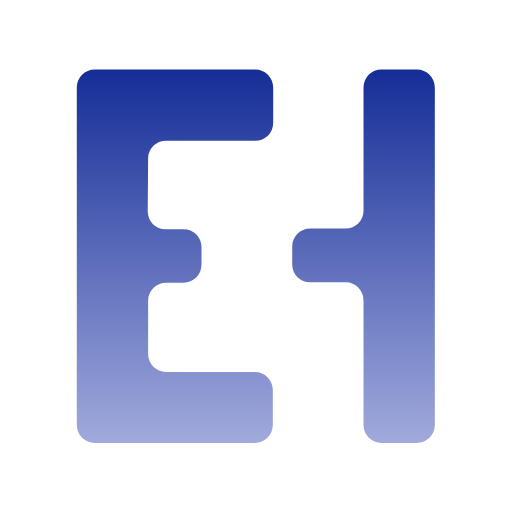
t = 0.00 s
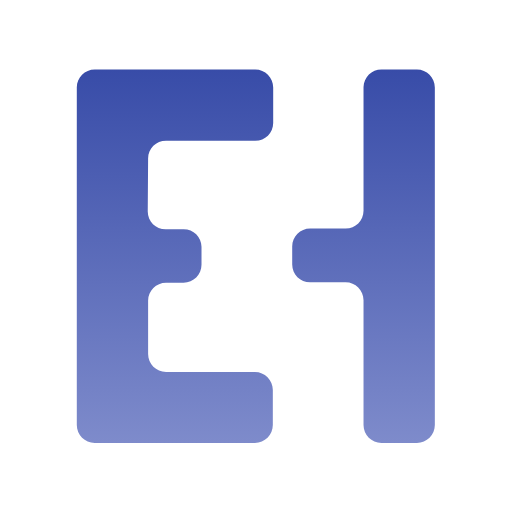
t = 1.25 s
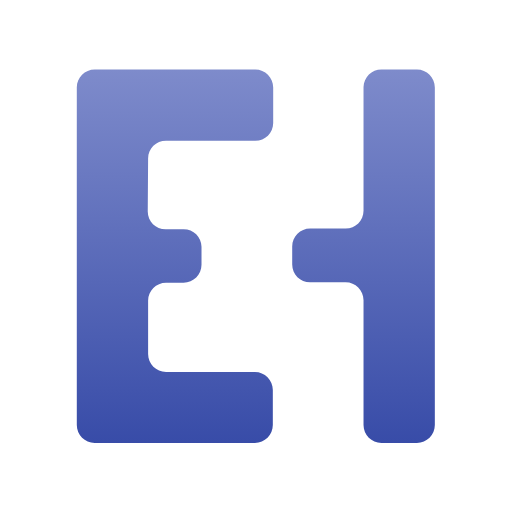
t = 3.75 s
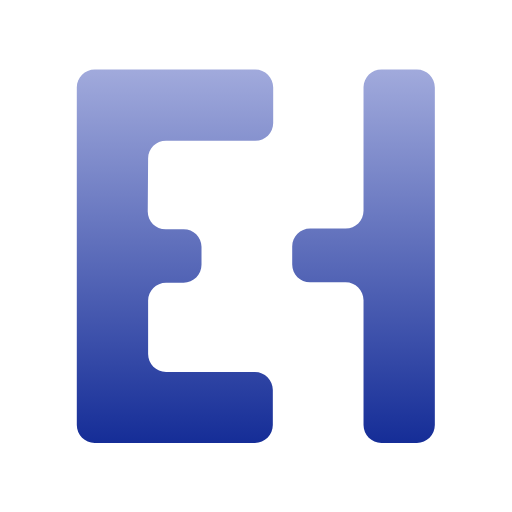
t = 5.00 s
t = 6.25 s: frame unchanged from t = 3.75 s, image omitted
t = 8.75 s: frame unchanged from t = 1.25 s, image omitted

The animated SVG that drew these frames (rendered in a browser with its animation timeline set to each time). Animation: 2 SMIL elements (animate=2); one cycle of 10.00 s, repeats indefinitely.

<?xml version="1.0" encoding="utf-8"?>
<!-- Generator: Adobe Illustrator 27.3.1, SVG Export Plug-In . SVG Version: 6.00 Build 0)  -->
<svg version="1.1" class="logo" xmlns="http://www.w3.org/2000/svg" xmlns:xlink="http://www.w3.org/1999/xlink" x="0px" y="0px" viewBox="0 0 140 140" style="enable-background:new 0 0 140 140;" xml:space="preserve">
  <defs>
    <linearGradient id="logo-gradient" x1="50%" y1="0%" x2="50%" y2="100%">
      <!--Use two colors and alternate them as shown below-->
      <stop offset="0%" stop-color="#152D97">
        <animate attributeName="stop-color" values="#152D97; #A1AADC; #152D97" dur="10s" repeatCount="indefinite"></animate>
      </stop>
      <stop offset="100%" stop-color="#E9EAF7">
        <animate attributeName="stop-color" values="#A1AADC; #152D97; #A1AADC" dur="10s" repeatCount="indefinite"></animate>
      </stop>
      
    </linearGradient>
  </defs>
  <g fill="url('#logo-gradient')">
    <path class="st0" d="M40.4,57.8l0.1-14.5c0-2.7,2.2-4.8,4.9-4.8h24.4c2.7,0,4.9-2.2,4.9-4.9v-9.7c0-2.7-2.2-4.9-4.9-4.9H25.9
		c-2.7,0-4.9,2.2-4.9,4.9v0v92.3c0,2.7,2.2,4.9,4.9,4.9h43.8c2.7,0,4.9-2.2,4.9-4.9v-9.6c0-2.7-2.2-4.9-4.9-4.9H45.4
		c-2.7,0-4.9-2.2-4.9-4.9V82.2c0-2.7,2.2-4.9,4.9-4.9h4.8c2.7,0,4.9-2.2,4.9-4.9l0-4.9c0-2.7-2.2-4.8-4.9-4.8h-4.9
		C42.6,62.7,40.4,60.5,40.4,57.8z" />
    <path class="st0" d="M104.3,19h9.7c2.7,0,4.9,2.2,4.9,4.9v92.3c0,2.7-2.2,4.9-4.9,4.9h-9.7c-2.7,0-4.9-2.2-4.9-4.9V82.1
		c0-2.7-2.2-4.9-4.9-4.9h-9.7c-2.7,0-4.9-2.2-4.9-4.9v-4.9c0-2.7,2.2-4.9,4.9-4.9h9.7c2.7,0,4.9-2.2,4.9-4.9V23.8
		C99.5,21.1,101.6,19,104.3,19z" />
  </g>
</svg>